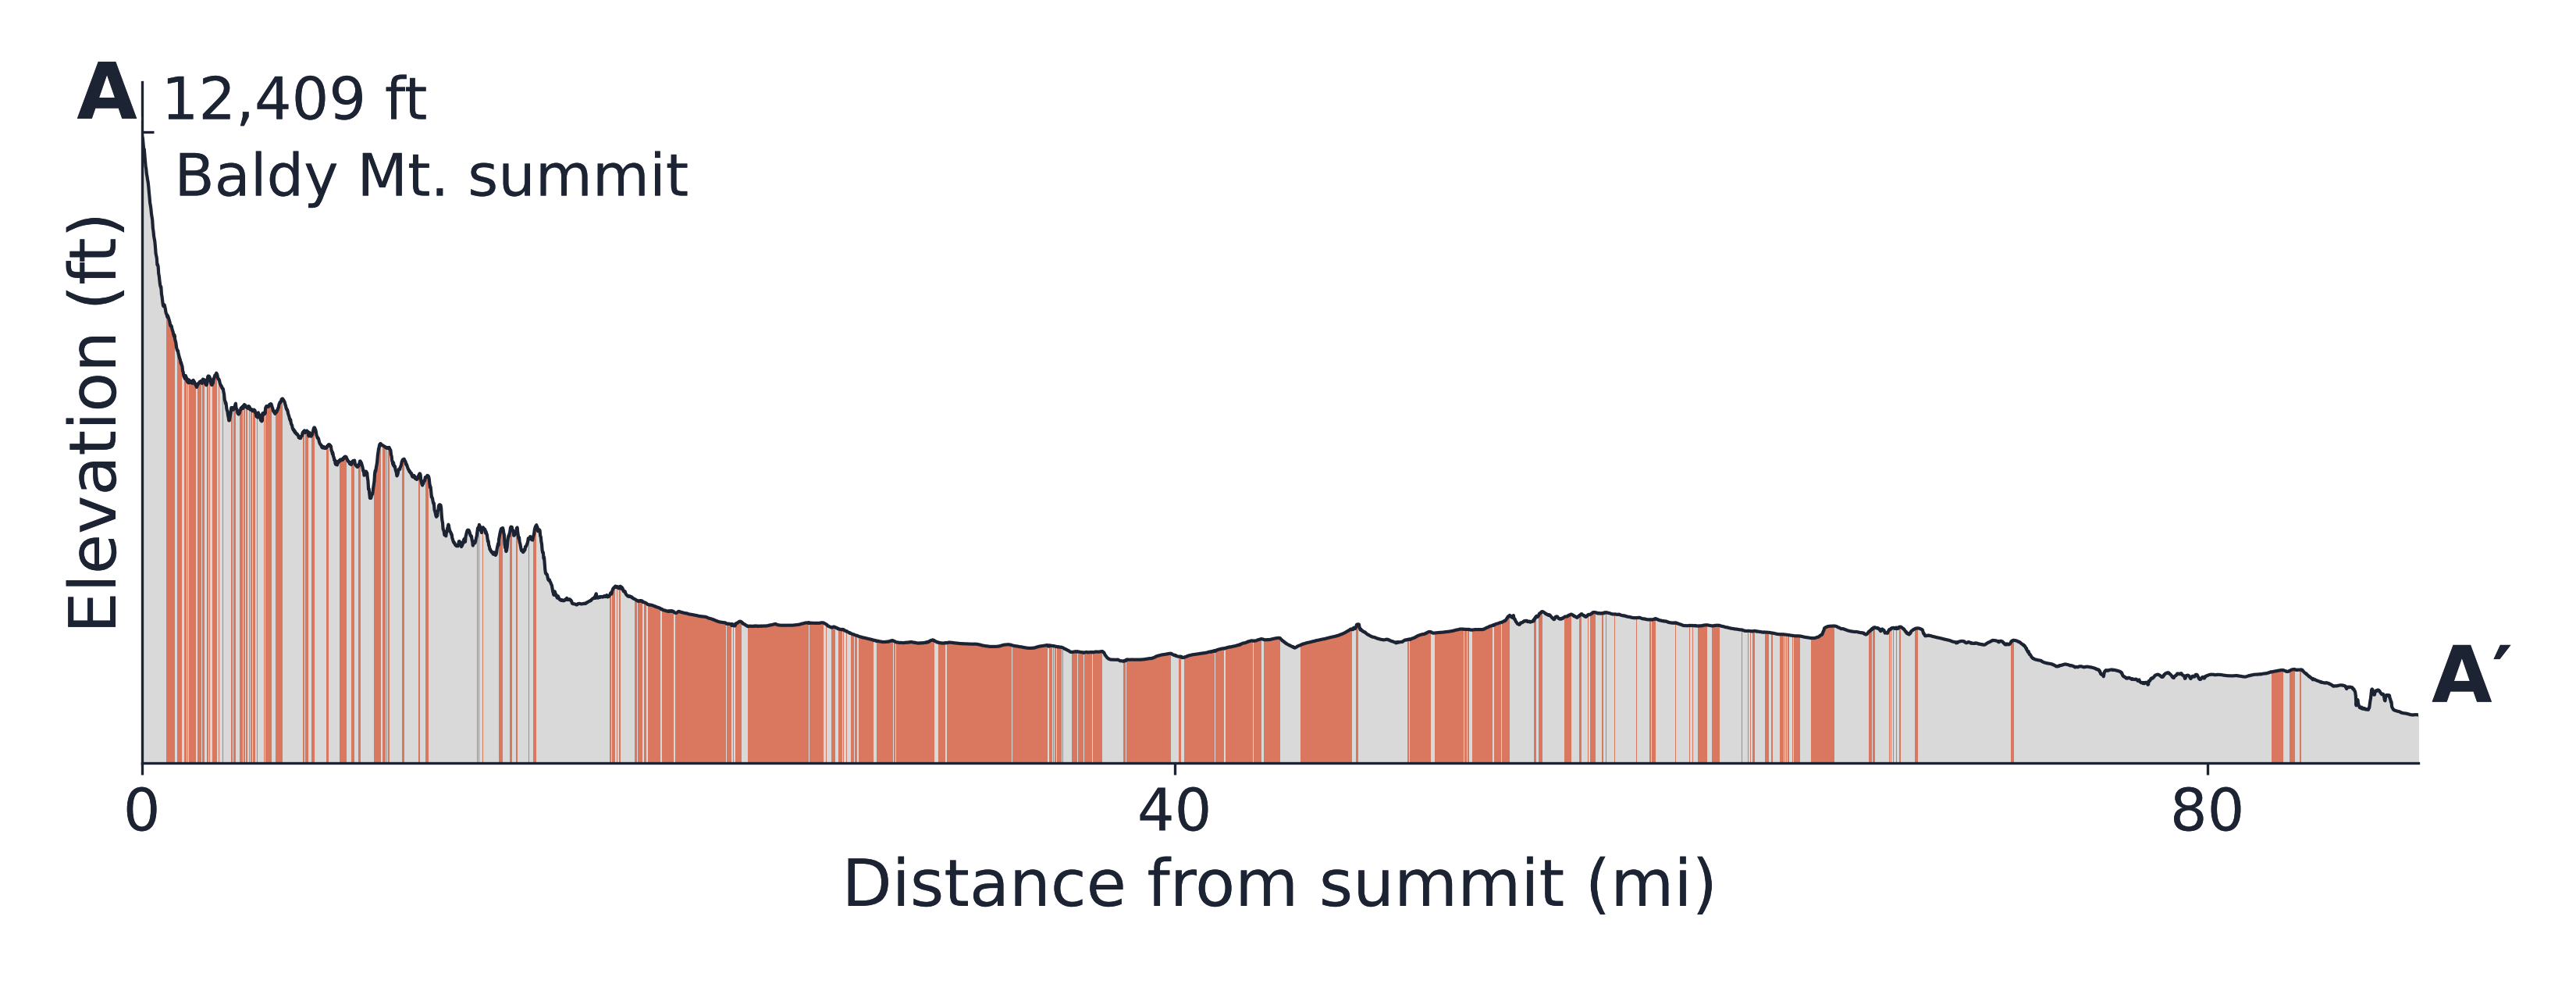

The script that saved this image:
import pandas as pd
import numpy as np
import matplotlib.pyplot as plt
import matplotlib.patheffects as pe
from matplotlib.ticker import MultipleLocator

# Global Params
CSV = "poly_line.csv"
ELEV = "USGS3DEPElevation_PHIL"   # meters
OBS_OFFSET_M = 1.8                # eye height above the summit
VIS_FILL, VIS_EDGE = "#D9785F", "#E0954A"
HIDDEN, NAVY = "#D9D9D9", "#1C2333"
plt.rcParams["font.size"] = 18

df = pd.read_csv(CSV, encoding="utf-8-sig")

# Export scrambled the order, so sort by distance from the summit (start of the line)
start = df.loc[df[ELEV].idxmax()]
df["d_m"] = np.hypot(df.Point_X - start.Point_X, df.Point_Y - start.Point_Y)
df = df.sort_values("d_m").reset_index(drop=True)

d = df["d_m"].to_numpy()
z = df[ELEV].to_numpy()

# Line of sight from the summit (earth curvature + refraction, k = 0.13)
R = 6_371_000
z_eff = z - (d**2 / (2 * R)) * (1 - 0.13)
z_obs = z[0] + OBS_OFFSET_M
with np.errstate(divide="ignore", invalid="ignore"):
    angle = (z_eff - z_obs) / d
angle[0] = -np.inf
visible = angle >= np.maximum.accumulate(np.r_[-np.inf, angle[:-1]])
visible[0] = True

# Units for the chart
dist_mi = d / 1609.34
elev_ft = z * 3.28084
base = np.floor((elev_ft.min() - 300) / 500) * 500

fig, ax = plt.subplots(figsize=(11, 4.2))
ax.fill_between(dist_mi, elev_ft, base, color=HIDDEN, lw=0, label="Hidden from summit")
ax.fill_between(dist_mi, elev_ft, base, where=visible, color=VIS_FILL, lw=0,
                step="mid", label="Visible from summit")
ax.plot(dist_mi, elev_ft, color=NAVY, lw=1)

# A / A' labels and summit marker
ax.annotate("A", (0, elev_ft[0]), xytext=(-20, 4), textcoords="offset points",
            fontsize=24, fontweight="bold", color=NAVY)
ax.annotate("A′", (dist_mi[-1], elev_ft[-1]), xytext=(4, 4), textcoords="offset points",
            fontsize=24, fontweight="bold", color=NAVY)
ax.annotate("Baldy Mt. summit", (0, elev_ft[0]),
            xytext=(10, -6), textcoords="offset points", fontsize=18, color=NAVY, va="top")

ax.set_xlim(0, dist_mi[-1])
ax.set_ylim(base, elev_ft.max() * 1.05)
ax.set_xlabel("Distance from summit (mi)", color=NAVY, fontsize=20)
ax.set_ylabel("Elevation (ft)", color=NAVY, fontsize=20)
ax.yaxis.set_major_formatter(plt.FuncFormatter(lambda v, _: f"{v:,.0f} ft"))
ax.xaxis.set_major_locator(MultipleLocator(40))
ax.set_yticks([elev_ft[0]])
ax.tick_params(axis="y", direction="in", pad=-6)
for lbl in ax.get_yticklabels():
    lbl.set_horizontalalignment("left")
    lbl.set_verticalalignment("bottom")
ax.tick_params(colors=NAVY, labelsize=18)
for s in ["top", "right"]:
    ax.spines[s].set_visible(False)
for s in ["left", "bottom"]:
    ax.spines[s].set_color(NAVY)

# Slight white halo behind all dark labels
halo = [pe.withStroke(linewidth=3, foreground=(1, 1, 1, 0.25))]  # 75% transparent
fig.canvas.draw()  # materialize tick labels before styling them
for t in (ax.texts + [ax.xaxis.label, ax.yaxis.label]
          + ax.get_xticklabels() + ax.get_yticklabels()):
    t.set_path_effects(halo)

plt.tight_layout()
plt.savefig("baldy_profile.png", dpi=300, transparent=True)
print(f"{visible.mean():.0%} of the profile is visible from the summit")
